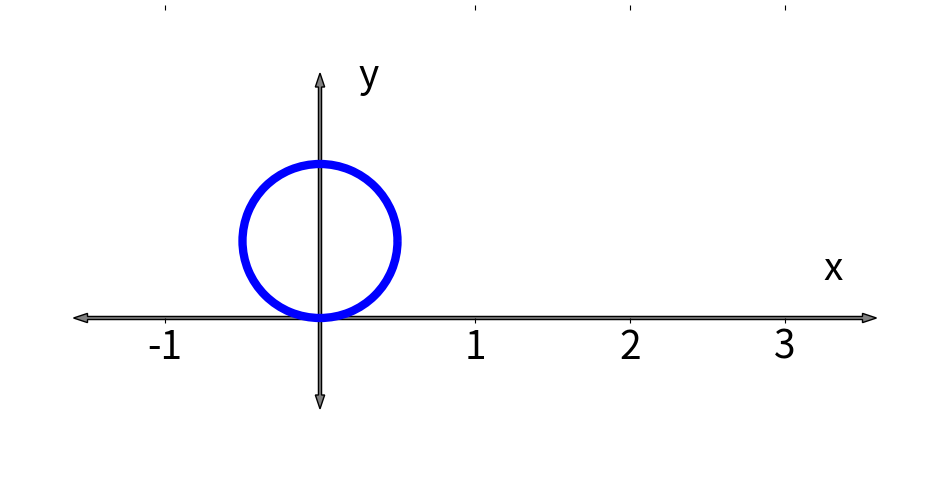

Reproduce this figure in Python. (Note: this script raises an exception after producing the figure.)
import matplotlib.pyplot as plt
import numpy as np

from matplotlib.patches import Arc
import os


circle_segments=12
figure_directory = 'figures/twelve_segments'

def create_axes(xlim,ylim):
    fig,ax = plt.subplots(figsize=(2*np.diff(xlim)[0],2*np.diff(ylim)[0]))

    # Setup Axes
    ax.set_xlim(xlim)
    ax.set_ylim(ylim)
    plt.arrow(0,0,xlim[1]-.5,0,width=.02,fc='gray')
    plt.arrow(0,0,xlim[0]+.5,0,width=.02,fc='gray')
    plt.arrow(0,0,0,ylim[1]-.5,width=.02,fc='gray')
    plt.arrow(0,0,0,ylim[0]+.5,width=.02,fc='gray')

    # Eliminate upper and right axes
    ax.spines['top'].set_visible(False)
    ax.spines['right'].set_visible(False)
    ax.spines['bottom'].set_visible(False)
    ax.spines['left'].set_visible(False)

    # Show ticks on the left and lower axes only
    ax.xaxis.set_tick_params(bottom='on', top='off',labelsize=28)
    ax.yaxis.set_tick_params(left='on', right='off',labelsize=28)

    # Move remaining spines to the center
    ax.spines['bottom'].set_position('zero') # spine for xaxis 
    #    - will pass through the center of the y-values (which is 0)
    ax.spines['left'].set_position('zero')  # spine for yaxis 
    #    - will pass through the center of the x-values (which is 5)

    plt.text(xlim[1]-.75,.25,"x",fontsize=28)
    plt.text(.25,ylim[1]-.5,"y",fontsize=28)

    return fig,ax


def calc_chord_length(radius,angle):
    return radius*2*np.sin(angle/2)



fig,ax = create_axes((-2,4),(-1,2))
ax.set_xticks([-1,1,2,3])
ax.set_yticks([])

# Add circle
ccenter = (0,.5)
ccol = 'blue'
clw = 6
circle = Arc(ccenter,1,1,edgecolor=ccol,linewidth=clw)
ax.add_patch(circle)


plt.savefig(os.path.join(figure_directory,'fig1.png'))

#%%

'''Roll circle to the right so that we create a new intersection which is 1/6
of the way along the circles circumference'''

segment_angle_deg = 360/circle_segments
segment_angle_rad = 2*np.pi/circle_segments



chord_length = calc_chord_length(.5,segment_angle_rad)

newcenter = (.5*chord_length,.5*np.cos(segment_angle_rad/2))
circle.center = newcenter[0],newcenter[1]

line = ax.plot([0,chord_length],[0,0],'.',color='yellow',markersize=15)[0]
fig.savefig(os.path.join(figure_directory,'fig2.png'))
#%%

# Roll the circle to the right, each time leaving an arc on the x-axis and 
# removing the arc from the circle.  Repeat until circle is all used up.

circle.theta1=270-segment_angle_deg/2
circle.theta2 = circle.theta1

for k in range(0,circle_segments-1):
    arc = Arc(newcenter,1,1,0,270-segment_angle_deg/2,270+segment_angle_deg/2,lw=clw,edgecolor=ccol)
    ax.add_patch(arc)
    newcenter = (newcenter[0]+chord_length,newcenter[1])
    circle.theta2=circle.theta2-segment_angle_deg
    circle.center = newcenter
    xmarkers = np.append(line.get_xdata(),line.get_xdata()[-1]+chord_length)
    line.set_data(xmarkers,np.zeros(len(xmarkers)))
    fig.savefig(os.path.join(figure_directory,'fig{}.png'.format(3+k)))

chordsum = circle_segments*chord_length  
chordstr = str(chordsum)

from decimal import Decimal

d = Decimal(chordsum)
digits = d.as_tuple().digits
if len(digits)>6:
    anntext = str(digits[0]) + '.' + ''.join([str(x) for x in digits[1:6]]) + '...'
else:
    anntext = str(chordsum)
    
annotation = ax.annotate(anntext,xy=(chordsum,0),xytext=(chordsum,.75),ha='center',
            fontsize=24,arrowprops=dict(arrowstyle="->"))  

fig.savefig(os.path.join(figure_directory,'final.png'))

#%%
# Plot of chord length with circle segments
    
nsg = [2,3,4,6,12,36]
chordlen = [chord_length(.5,2*np.pi/n) for n in nsg]

plt.plot(nsg,chordlen,'.',nsg,chordlen*np.array(nsg),'.')

plt.plot([0,36],[np.pi,np.pi],linestyle='--',color='black')




#%%
# Measure sqrt 2
from matplotlib.patches import Rectangle
from matplotlib.transforms import Affine2D

figure_directory = 'figures/measure_sqrt2'
fig,ax = create_axes((-1,3),(-1,2))
square = Rectangle((0,0),1,1,fill=False,linewidth=7,edgecolor='blue')
ax.add_patch(square)

line = ax.plot([0,0,1,1],[0,1,0,1],'.',color='yellow',markersize=15)[0]

a1 = ax.annotate('',xy=(0,0),xytext=(.6,.6),arrowprops=dict(arrowstyle="->"),fontsize=24)
b1 = ax.annotate('',xy=(1,1),xytext=(.5,.5),arrowprops=dict(arrowstyle="->"),fontsize=24)
c1 = ax.text(.2,.55,r'$\sqrt{2}$',fontsize=24)


a2 = ax.annotate('',xy=(0,-.1),xytext=(.6,-.1),arrowprops=dict(arrowstyle="->"),fontsize=24)
b2 = ax.annotate('',xy=(1,-.1),xytext=(.5,-.1),arrowprops=dict(arrowstyle="->"),fontsize=24)
c2 = ax.text(.5,-.3,'1',fontsize=24)


a3 = ax.annotate('',xy=(1.1,0),xytext=(1.1,.6),arrowprops=dict(arrowstyle="->"),fontsize=24)
b3 = ax.annotate('',xy=(1.1,1),xytext=(1.1,.5),arrowprops=dict(arrowstyle="->"),fontsize=24)
c3 = ax.text(1.3,.5,'1',fontsize=24)

ax.set_xticks([])
ax.set_yticks([])
fig.savefig(os.path.join(figure_directory,'fig0.png'))
#arc = Arc((0,0),2*np.sqrt(2),2*np.sqrt(2),0,0,45,linestyle='--')
#ax.add_patch(arc)

#plt.arrow(np.sqrt(2),-.5,0,.5,width=.02,fc='gray')


#%%
ax.set_xticks([1,2])
ax.set_yticks([1])
a1.set_visible(False)
b1.set_visible(False)
c1.set_visible(False)
a2.set_visible(False)
b2.set_visible(False)
c2.set_visible(False)
a3.set_visible(False)
b3.set_visible(False)
c3.set_visible(False)
fig.savefie(os.path.join(figure_directory,'fig1.png'))

#%%
trans_data = Affine2D().rotate_deg(-15) + ax.transData
square.set_transform(trans_data)
line.set_transform(trans_data)
fig.savefig(os.path.join(figure_directory,'fig2.png'))
#%%
trans_data = Affine2D().rotate_deg(-30) + ax.transData
square.set_transform(trans_data)
line.set_transform(trans_data)

fig.savefig(os.path.join(figure_directory,'fig3.png'))

#%%

trans_data = Affine2D().rotate_deg(-45) + ax.transData
square.set_transform(trans_data)
line.set_transform(trans_data)

ax.annotate(r'$\sqrt{2}$',xy=(np.sqrt(2),0),xytext=(np.sqrt(2),-.75),ha='center',
            fontsize=24,arrowprops=dict(arrowstyle="->"))

fig.savefig(os.path.join(figure_directory,'fig4.png'))